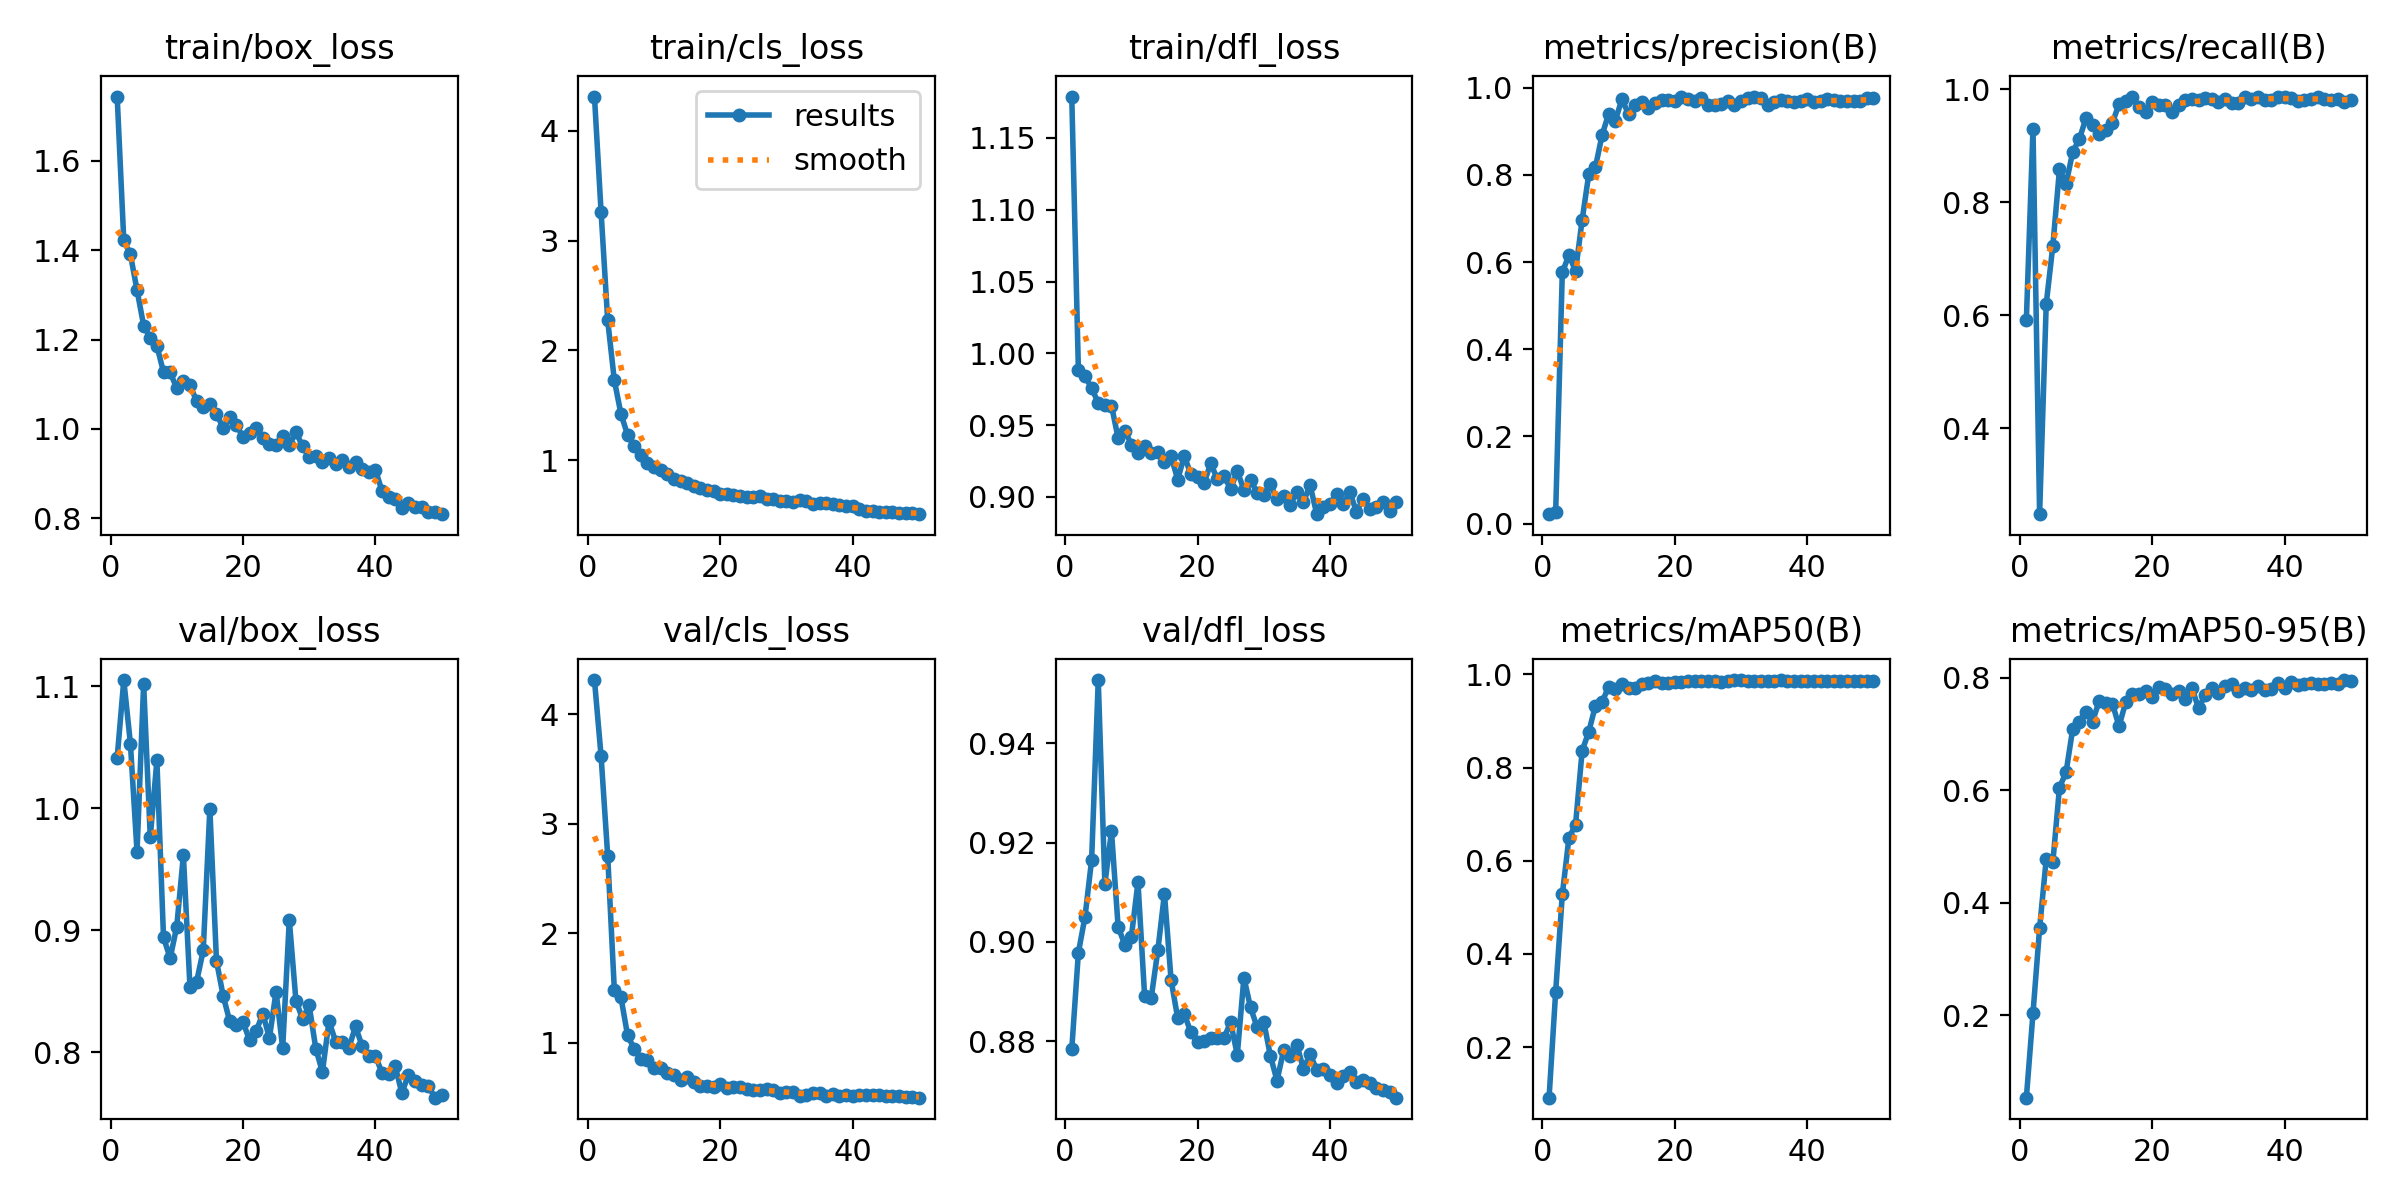

Values plotted in this chart, from the file beside it:
epoch, time, train/box_loss, train/cls_loss, train/dfl_loss, metrics/precision(B), metrics/recall(B), metrics/mAP50(B), metrics/mAP50-95(B), val/box_loss, val/cls_loss, val/dfl_loss, lr/pg0, lr/pg1, lr/pg2
1, 68.9, 1.743, 4.312, 1.179, 0.02189, 0.5919, 0.09164, 0.05374, 1.041, 4.311, 0.8784, 0.0001908, 0.0001908, 0.0001908
2, 136, 1.422, 3.26, 0.9881, 0.02768, 0.9306, 0.3194, 0.2035, 1.105, 3.617, 0.8978, 0.0003792, 0.0003792, 0.0003792
3, 203, 1.39, 2.272, 0.9841, 0.5761, 0.2476, 0.5276, 0.3549, 1.053, 2.706, 0.9051, 0.0005598, 0.0005598, 0.0005598
4, 269.2, 1.311, 1.728, 0.9757, 0.616, 0.62, 0.6489, 0.4773, 0.9642, 1.484, 0.9165, 0.0005531, 0.0005531, 0.0005531
5, 335.3, 1.231, 1.421, 0.9655, 0.5793, 0.7233, 0.6776, 0.472, 1.102, 1.415, 0.9527, 0.0005414, 0.0005414, 0.0005414
6, 401, 1.203, 1.231, 0.9637, 0.6969, 0.8582, 0.8363, 0.6044, 0.9761, 1.069, 0.9117, 0.0005298, 0.0005298, 0.0005298
7, 467.1, 1.186, 1.125, 0.9636, 0.8014, 0.8324, 0.8768, 0.6321, 1.039, 0.9456, 0.9223, 0.0005181, 0.0005181, 0.0005181
8, 532.7, 1.127, 1.046, 0.9409, 0.8173, 0.8893, 0.9325, 0.7087, 0.8942, 0.8518, 0.9031, 0.0005065, 0.0005065, 0.0005065
9, 599, 1.127, 0.9778, 0.9462, 0.8907, 0.9119, 0.9406, 0.7217, 0.8769, 0.842, 0.8994, 0.0004949, 0.0004949, 0.0004949
10, 665.3, 1.091, 0.9331, 0.9365, 0.9398, 0.9489, 0.9729, 0.7394, 0.9029, 0.7665, 0.901, 0.0004832, 0.0004832, 0.0004832
11, 731.5, 1.108, 0.9091, 0.9306, 0.924, 0.9367, 0.968, 0.7218, 0.9613, 0.7696, 0.912, 0.0004716, 0.0004716, 0.0004716
12, 796.7, 1.097, 0.8719, 0.9351, 0.9732, 0.9203, 0.979, 0.7586, 0.8531, 0.7204, 0.8892, 0.0004599, 0.0004599, 0.0004599
13, 862.7, 1.063, 0.8275, 0.9302, 0.9397, 0.9285, 0.9706, 0.7548, 0.8577, 0.71, 0.8887, 0.0004483, 0.0004483, 0.0004483
14, 928.9, 1.048, 0.8082, 0.9312, 0.9597, 0.9409, 0.9713, 0.7535, 0.8834, 0.6576, 0.8983, 0.0004366, 0.0004366, 0.0004366
15, 995, 1.055, 0.788, 0.9241, 0.9662, 0.9744, 0.9796, 0.7134, 0.9994, 0.6847, 0.9097, 0.000425, 0.000425, 0.000425
16, 1062, 1.034, 0.761, 0.9283, 0.9535, 0.979, 0.9812, 0.7562, 0.8748, 0.6467, 0.8923, 0.0004134, 0.0004134, 0.0004134
17, 1130, 1.003, 0.7424, 0.912, 0.9657, 0.986, 0.9846, 0.7712, 0.8464, 0.6022, 0.8847, 0.0004017, 0.0004017, 0.0004017
18, 1196, 1.026, 0.727, 0.9285, 0.972, 0.9682, 0.9806, 0.771, 0.8253, 0.6034, 0.8855, 0.0003901, 0.0003901, 0.0003901
19, 1261, 1.008, 0.7235, 0.9156, 0.9706, 0.9608, 0.9812, 0.7754, 0.8224, 0.6005, 0.8818, 0.0003784, 0.0003784, 0.0003784
20, 1327, 0.9831, 0.695, 0.9136, 0.9695, 0.9769, 0.9843, 0.7662, 0.8247, 0.6247, 0.8798, 0.0003668, 0.0003668, 0.0003668
21, 1393, 0.9903, 0.696, 0.91, 0.978, 0.972, 0.9828, 0.7838, 0.8098, 0.5859, 0.88, 0.0003552, 0.0003552, 0.0003552
22, 1459, 1.003, 0.6869, 0.9233, 0.9731, 0.9732, 0.9851, 0.7799, 0.8174, 0.5991, 0.8806, 0.0003435, 0.0003435, 0.0003435
23, 1524, 0.9791, 0.6708, 0.9121, 0.9687, 0.96, 0.9865, 0.7705, 0.8314, 0.5988, 0.8806, 0.0003319, 0.0003319, 0.0003319
24, 1590, 0.9671, 0.6638, 0.9146, 0.977, 0.9728, 0.9849, 0.7752, 0.8116, 0.5748, 0.8807, 0.0003202, 0.0003202, 0.0003202
25, 1656, 0.9637, 0.6614, 0.9055, 0.9595, 0.9814, 0.9846, 0.7622, 0.8497, 0.5734, 0.8838, 0.0003086, 0.0003086, 0.0003086
26, 1722, 0.9842, 0.6693, 0.9179, 0.9592, 0.9822, 0.985, 0.7815, 0.8033, 0.5675, 0.8772, 0.0002969, 0.0002969, 0.0002969
27, 1789, 0.9638, 0.6447, 0.905, 0.9621, 0.9809, 0.9834, 0.7458, 0.9084, 0.5753, 0.8928, 0.0002853, 0.0002853, 0.0002853
28, 1855, 0.9938, 0.6493, 0.9121, 0.9693, 0.9855, 0.9858, 0.7686, 0.8422, 0.5698, 0.8868, 0.0002737, 0.0002737, 0.0002737
29, 1930, 0.9608, 0.6237, 0.9028, 0.959, 0.9832, 0.9877, 0.7823, 0.8273, 0.5439, 0.8829, 0.000262, 0.000262, 0.000262
30, 1995, 0.9384, 0.6269, 0.9015, 0.9702, 0.9778, 0.9876, 0.7734, 0.8384, 0.5481, 0.8839, 0.0002504, 0.0002504, 0.0002504
31, 2059, 0.9385, 0.6231, 0.9088, 0.9762, 0.9836, 0.9858, 0.7845, 0.803, 0.5521, 0.8771, 0.0002387, 0.0002387, 0.0002387
32, 2122, 0.9251, 0.6381, 0.8982, 0.9794, 0.9758, 0.9861, 0.7881, 0.7837, 0.5177, 0.8721, 0.0002271, 0.0002271, 0.0002271
33, 2186, 0.9358, 0.6255, 0.9008, 0.9756, 0.9768, 0.9851, 0.7769, 0.8254, 0.5256, 0.8782, 0.0002154, 0.0002154, 0.0002154
34, 2250, 0.9215, 0.6049, 0.8945, 0.9595, 0.9857, 0.9852, 0.7809, 0.8085, 0.5397, 0.8771, 0.0002038, 0.0002038, 0.0002038
35, 2314, 0.9304, 0.6092, 0.9031, 0.9672, 0.9833, 0.986, 0.7771, 0.8085, 0.5378, 0.8793, 0.0001922, 0.0001922, 0.0001922
36, 2378, 0.9149, 0.6054, 0.8964, 0.9718, 0.9866, 0.9869, 0.785, 0.8035, 0.5178, 0.8744, 0.0001805, 0.0001805, 0.0001805
37, 2442, 0.9263, 0.5994, 0.9082, 0.97, 0.9815, 0.9856, 0.7783, 0.821, 0.5291, 0.8774, 0.0001689, 0.0001689, 0.0001689
38, 2506, 0.9109, 0.5923, 0.8879, 0.9662, 0.9812, 0.9859, 0.7789, 0.8049, 0.5179, 0.8742, 0.0001572, 0.0001572, 0.0001572
39, 2570, 0.9035, 0.5806, 0.8931, 0.9685, 0.9874, 0.9862, 0.7896, 0.797, 0.5201, 0.8743, 0.0001456, 0.0001456, 0.0001456
40, 2634, 0.9093, 0.5852, 0.8948, 0.9732, 0.9857, 0.9863, 0.7808, 0.7972, 0.5104, 0.8733, 0.0001339, 0.0001339, 0.0001339
41, 2696, 0.8613, 0.5512, 0.9023, 0.9659, 0.9855, 0.9853, 0.792, 0.7829, 0.5229, 0.8717, 0.0001223, 0.0001223, 0.0001223
42, 2758, 0.848, 0.54, 0.8953, 0.9683, 0.9801, 0.9865, 0.7863, 0.7819, 0.5255, 0.8731, 0.0001107, 0.0001107, 0.0001107
43, 2821, 0.8437, 0.5352, 0.9031, 0.9735, 0.9816, 0.9865, 0.7888, 0.7883, 0.5228, 0.8739, 9.90192e-05, 9.90192e-05, 9.90192e-05
44, 2883, 0.8238, 0.5255, 0.8897, 0.9711, 0.9835, 0.985, 0.7912, 0.7665, 0.5205, 0.8717, 8.73768e-05, 8.73768e-05, 8.73768e-05
45, 2944, 0.8341, 0.5283, 0.8982, 0.9703, 0.9869, 0.9853, 0.7879, 0.7816, 0.5191, 0.8723, 7.57344e-05, 7.57344e-05, 7.57344e-05
46, 3006, 0.8249, 0.5244, 0.8916, 0.9696, 0.9835, 0.9866, 0.7888, 0.7761, 0.5143, 0.8715, 6.4092e-05, 6.4092e-05, 6.4092e-05
47, 3068, 0.8253, 0.5189, 0.8928, 0.9685, 0.9812, 0.9859, 0.7897, 0.7727, 0.5112, 0.8706, 5.24496e-05, 5.24496e-05, 5.24496e-05
48, 3129, 0.8145, 0.5189, 0.8961, 0.9683, 0.983, 0.9861, 0.7882, 0.7722, 0.5031, 0.8702, 4.08072e-05, 4.08072e-05, 4.08072e-05
49, 3191, 0.8151, 0.5176, 0.8902, 0.9752, 0.9777, 0.9856, 0.7956, 0.7627, 0.5058, 0.8699, 2.91648e-05, 2.91648e-05, 2.91648e-05
50, 3254, 0.8095, 0.508, 0.8966, 0.9753, 0.9817, 0.9856, 0.7932, 0.7645, 0.4993, 0.8686, 1.75224e-05, 1.75224e-05, 1.75224e-05
